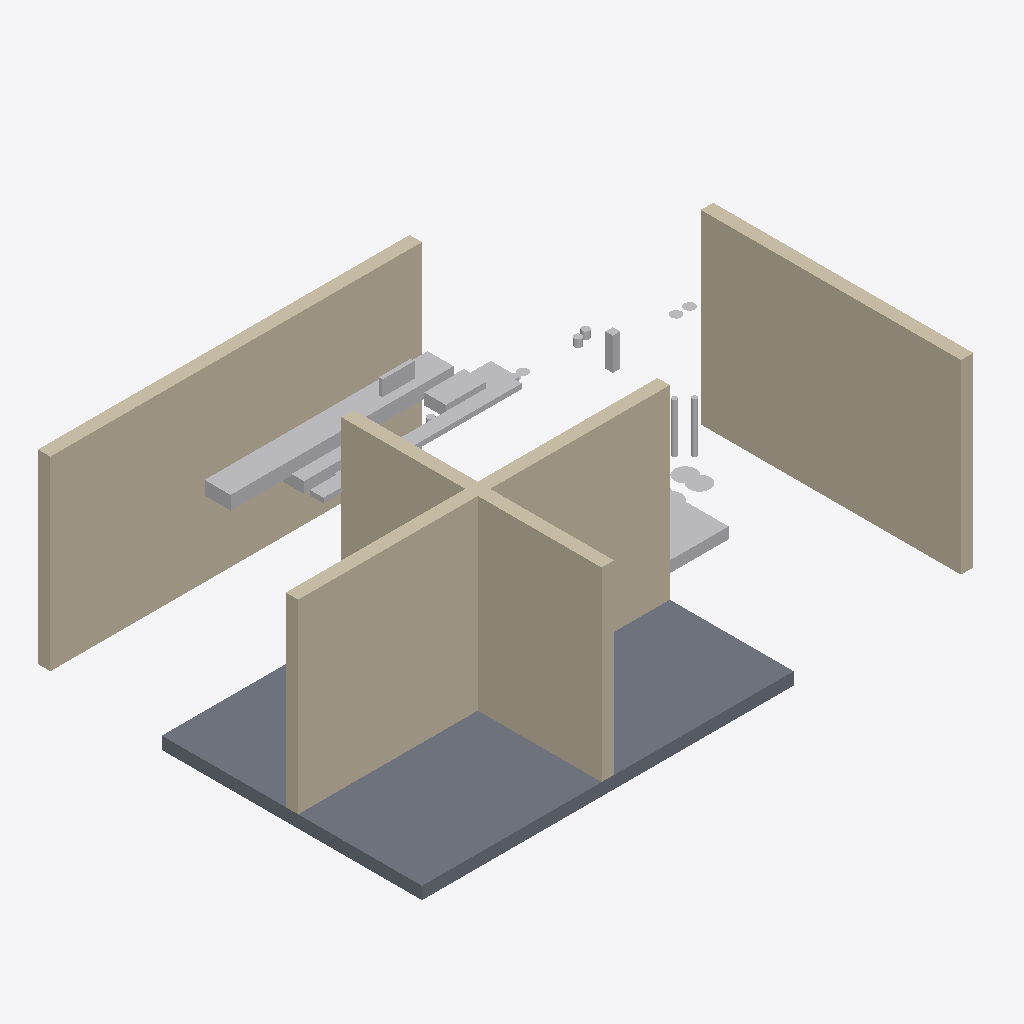
Isometric view of an IFC building model (IFC-SPF (STEP), schema IFC4, length unit millimetre), seen from the south-west, elements coloured by IFC class: 18 other elements (light grey), 4 walls (beige), 1 slab (grey).
Extent 9.1 m × 6.2 m × 3.2 m (x, y, z). Storeys (1): Storey_MechanicalLevel_01 at 0.00 m. Elements (38): 4 IfcMechanicalFastener, 4 IfcPipeSegment, 4 IfcValve, 4 IfcWall, 3 IfcDuctSegment, 2 IfcAirTerminal, 2 IfcCableCarrierSegment, 2 IfcPipeFitting, 2 IfcPump, 1 IfcBuildingElementPart, 1 IfcCoil, 1 IfcDamper.

HEADER;
FILE_DESCRIPTION(('ViewDefinition [CoordinationView]'),'2;1');
FILE_NAME('','2026-05-31T21:40:15',(''),(''),'IfcOpenShell 0.8.5-1c5b825','IfcOpenShell 0.8.5-1c5b825','');
FILE_SCHEMA(('IFC4'));
ENDSEC;
DATA;
#10=IFCPROJECT('2pfdIXwVb2q8f1n24NX8p3',$,'Project_CoordProof_MechanicalRoom',$,$,$,$,(#9),#4);
#11=IFCSITE('3VAYcsEYrCXRxdVkDecinf',$,'Site_OpenBIM_Testbed',$,$,$,$,$,.ELEMENT.,$,$,$,$,$);
#12=IFCBUILDING('2Si0naocn66h5eksenBtFM',$,'Building_MechanicalLab',$,$,$,$,$,.ELEMENT.,$,$,$);
#13=IFCBUILDINGSTOREY('0Qdo$TxfHDXBEtFFJdT7KD',$,'Storey_MechanicalLevel_01',$,$,$,$,$,.ELEMENT.,0.0);
#87=IFCWALL('0isvm2z4LARuLITAuoBHQW',$,'Wall_North_01',$,'architectural_shell',#77,#86,'wall_north_001',$);
#116=IFCWALL('3fJQXWRtD9QBNQIlGHRCQ8',$,'Wall_South_01',$,'architectural_shell',#106,#115,'wall_south_001',$);
#144=IFCWALL('0rmPCFwYj09h8XYV1IQzfw',$,'Wall_East_01',$,'architectural_shell',#134,#143,'wall_east_001',$);
#58=IFCSLAB('01_FuzOTT26R3BAxGDX3_D',$,'Slab_Concrete_Base',$,'architectural_shell',#48,#57,'slab_concrete_base_001',$);
#172=IFCWALL('1DonllA3j9rhCGaNqflOnc',$,'Wall_West_01',$,'architectural_shell',#162,#171,'wall_west_001',$);
#842=IFCDUCTSEGMENT('1aycRh1sP3ORfIn7hs5lpf',$,'Duct_Main_01',$,'ductwork',#832,#841,'duct_main_001',$);
#1032=IFCCABLECARRIERSEGMENT('2qRp01k812OhPI$rYkI70j',$,'CableTray_Overhead_01',$,'electrical_routing',#1022,#1031,'cable_tray_overhead_001',$);
#396=IFCELEMENTASSEMBLY('1tpaKKJxXCPgIJZahhp44s',$,'Equipment_PumpSkid_01',$,'mechanical_equipment',#386,#395,'equipment_pump_skid_001',$,$);
#875=IFCDUCTSEGMENT('247DKMAuXAcR0Wjt4vaWdT',$,'Duct_Branch_01',$,'ductwork',#865,#874,'duct_branch_001',$);
#907=IFCDUCTSEGMENT('2VhfIJuhr8VuaMU3BVJKdT',$,'Duct_Return_01',$,'ductwork',#897,#906,'duct_return_001',$);
#1125=IFCMECHANICALFASTENER('14yvTivTr7I9H28mzxHJ4M',$,'Support_DuctHanger_01',$,'mechanical_support',#1115,#1124,'support_duct_hanger_type_a',$,$,$);
#1065=IFCCABLECARRIERSEGMENT('0BW1dAWfz97vQP3RPt7sy7',$,'CableTray_Drop_01',$,'electrical_routing',#1055,#1064,'cable_tray_drop_001',$);
#424=IFCPUMP('0HDieBX2T0svo019pvIV9X',$,'Pump_CHWS_Duty_01',$,'mechanical_equipment',#414,#423,'pump_chws_duty_001',$);
#971=IFCAIRTERMINAL('2ny2EpF1XB$vdbkLJm2etQ',$,'AirTerminal_SupplyDiffuser_01',$,'terminal',#961,#970,'air_terminal_supply_001',$);
#586=IFCPIPESEGMENT('2QjaYpReL1AB7G_I_c4mcB',$,'Pipe_Return_Drop_01',$,'flow_segment',#576,#585,'pipe_return_drop_001',$);
#554=IFCPIPESEGMENT('1tioGOGU127BEhRpaFrTwT',$,'Pipe_Supply_Drop_01',$,'flow_segment',#544,#553,'pipe_supply_drop_001',$);
#456=IFCPUMP('3QEhFk8yPFuuDwBdw4mxu3',$,'Pump_CHWS_Standby_01',$,'mechanical_equipment',#446,#455,'pump_chws_standby_001',$);
#1211=IFCBUILDINGELEMENTPART('0$2EWx1VH3EBhlaseEGfL3',$,'Sleeve_WallPenetration_01',$,'penetration',#1201,#1210,'sleeve_wall_penetration_type_a',$);
#747=IFCPIPEFITTING('0cmeodJeP7ZxGBJYX38p2l',$,'PipeFitting_CHWS_Elbow_01',$,'flow_fitting',#737,#746,'pipe_fitting_chws_elbow_001',$);
#779=IFCPIPEFITTING('0XvmSpDqD2uA5gd2UG9Ytj',$,'PipeFitting_CHWR_Elbow_01',$,'flow_fitting',#769,#778,'pipe_fitting_chwr_elbow_001',$);
#715=IFCVALVE('18SU$_jS9CH8ro_IqDU6TV',$,'Valve_CHWR_Balancing_01',$,'flow_controller',#705,#714,'valve_chwr_balancing_001',$);
#939=IFCDAMPER('2OsBSOGdrBuBpVMXQq2BTQ',$,'Damper_Fire_01',$,'flow_controller',#929,#938,'damper_fire_001',$);
#811=IFCSENSOR('3Q9CriZ9P5mfbgF$cH2dUE',$,'Sensor_CHWS_Pressure_01',$,'instrumentation',#801,#810,'sensor_chws_pressure_001',$);
ENDSEC;
